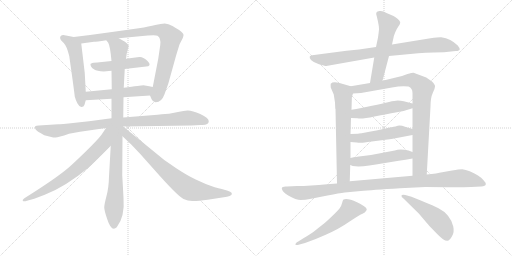
t = 0.00 s
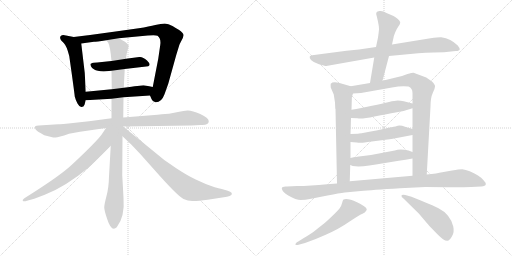
t = 2.93 s
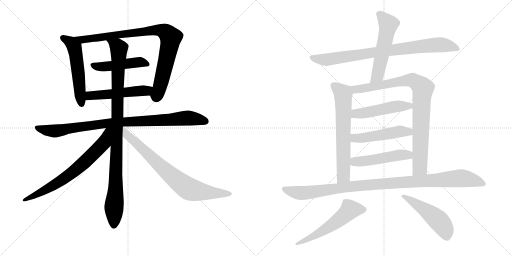
t = 5.86 s
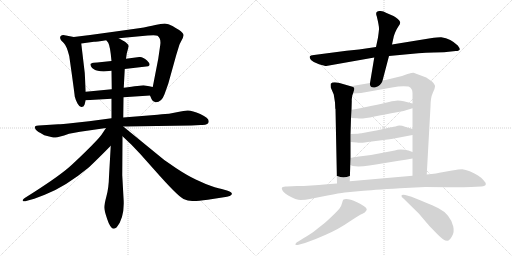
t = 8.79 s
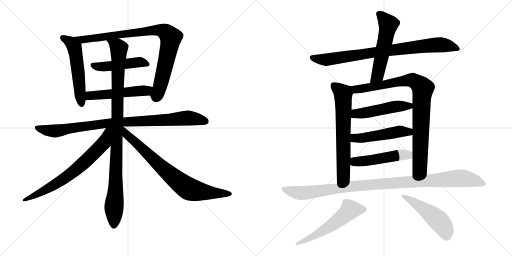
t = 11.72 s
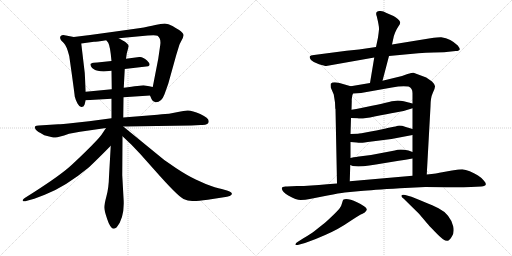
t = 14.65 s

The animated SVG that drew these frames (rendered in a browser with its animation timeline set to each time). Animation: 18 CSS @keyframes rules; one cycle of 14.65 s.

<svg version="1.1" viewBox="0 0 2048 1024" xmlns="http://www.w3.org/2000/svg">
  <g stroke="lightgray" stroke-dasharray="1,1" stroke-width="1" transform="scale(4, 4)">
    <line x1="0" y1="0" x2="256" y2="256"></line>
    <line x1="256" y1="0" x2="0" y2="256"></line>
    <line x1="128" y1="0" x2="128" y2="256"></line>
    <line x1="0" y1="128" x2="256" y2="128"></line>
    <line x1="256" y1="0" x2="512" y2="256"></line>
    <line x1="512" y1="0" x2="256" y2="256"></line>
    <line x1="384" y1="0" x2="384" y2="256"></line>
    <line x1="256" y1="128" x2="512" y2="128"></line>
  </g>
<g transform="scale(1, -1) translate(0, -850)">
   <style type="text/css">
    @keyframes keyframes0 {
      from {
       stroke: black;
       stroke-dashoffset: 545;
       stroke-width: 128;
       }
       64% {
       animation-timing-function: step-end;
       stroke: black;
       stroke-dashoffset: 0;
       stroke-width: 128;
       }
       to {
       stroke: black;
       stroke-width: 1024;
       }
       }
       #make-me-a-hanzi-animation-0 {
         animation: keyframes0 0.693522s both;
         animation-delay: 0.000000s;
         animation-timing-function: linear;
       }
    @keyframes keyframes1 {
      from {
       stroke: black;
       stroke-dashoffset: 898;
       stroke-width: 128;
       }
       75% {
       animation-timing-function: step-end;
       stroke: black;
       stroke-dashoffset: 0;
       stroke-width: 128;
       }
       to {
       stroke: black;
       stroke-width: 1024;
       }
       }
       #make-me-a-hanzi-animation-1 {
         animation: keyframes1 0.980794s both;
         animation-delay: 0.693522s;
         animation-timing-function: linear;
       }
    @keyframes keyframes2 {
      from {
       stroke: black;
       stroke-dashoffset: 477;
       stroke-width: 128;
       }
       61% {
       animation-timing-function: step-end;
       stroke: black;
       stroke-dashoffset: 0;
       stroke-width: 128;
       }
       to {
       stroke: black;
       stroke-width: 1024;
       }
       }
       #make-me-a-hanzi-animation-2 {
         animation: keyframes2 0.638184s both;
         animation-delay: 1.674316s;
         animation-timing-function: linear;
       }
    @keyframes keyframes3 {
      from {
       stroke: black;
       stroke-dashoffset: 519;
       stroke-width: 128;
       }
       63% {
       animation-timing-function: step-end;
       stroke: black;
       stroke-dashoffset: 0;
       stroke-width: 128;
       }
       to {
       stroke: black;
       stroke-width: 1024;
       }
       }
       #make-me-a-hanzi-animation-3 {
         animation: keyframes3 0.672363s both;
         animation-delay: 2.312500s;
         animation-timing-function: linear;
       }
    @keyframes keyframes4 {
      from {
       stroke: black;
       stroke-dashoffset: 934;
       stroke-width: 128;
       }
       75% {
       animation-timing-function: step-end;
       stroke: black;
       stroke-dashoffset: 0;
       stroke-width: 128;
       }
       to {
       stroke: black;
       stroke-width: 1024;
       }
       }
       #make-me-a-hanzi-animation-4 {
         animation: keyframes4 1.010091s both;
         animation-delay: 2.984863s;
         animation-timing-function: linear;
       }
    @keyframes keyframes5 {
      from {
       stroke: black;
       stroke-dashoffset: 1018;
       stroke-width: 128;
       }
       77% {
       animation-timing-function: step-end;
       stroke: black;
       stroke-dashoffset: 0;
       stroke-width: 128;
       }
       to {
       stroke: black;
       stroke-width: 1024;
       }
       }
       #make-me-a-hanzi-animation-5 {
         animation: keyframes5 1.078451s both;
         animation-delay: 3.994954s;
         animation-timing-function: linear;
       }
    @keyframes keyframes6 {
      from {
       stroke: black;
       stroke-dashoffset: 711;
       stroke-width: 128;
       }
       70% {
       animation-timing-function: step-end;
       stroke: black;
       stroke-dashoffset: 0;
       stroke-width: 128;
       }
       to {
       stroke: black;
       stroke-width: 1024;
       }
       }
       #make-me-a-hanzi-animation-6 {
         animation: keyframes6 0.828613s both;
         animation-delay: 5.073405s;
         animation-timing-function: linear;
       }
    @keyframes keyframes7 {
      from {
       stroke: black;
       stroke-dashoffset: 779;
       stroke-width: 128;
       }
       72% {
       animation-timing-function: step-end;
       stroke: black;
       stroke-dashoffset: 0;
       stroke-width: 128;
       }
       to {
       stroke: black;
       stroke-width: 1024;
       }
       }
       #make-me-a-hanzi-animation-7 {
         animation: keyframes7 0.883952s both;
         animation-delay: 5.902018s;
         animation-timing-function: linear;
       }
    @keyframes keyframes8 {
      from {
       stroke: black;
       stroke-dashoffset: 849;
       stroke-width: 128;
       }
       73% {
       animation-timing-function: step-end;
       stroke: black;
       stroke-dashoffset: 0;
       stroke-width: 128;
       }
       to {
       stroke: black;
       stroke-width: 1024;
       }
       }
       #make-me-a-hanzi-animation-8 {
         animation: keyframes8 0.940918s both;
         animation-delay: 6.785970s;
         animation-timing-function: linear;
       }
    @keyframes keyframes9 {
      from {
       stroke: black;
       stroke-dashoffset: 554;
       stroke-width: 128;
       }
       64% {
       animation-timing-function: step-end;
       stroke: black;
       stroke-dashoffset: 0;
       stroke-width: 128;
       }
       to {
       stroke: black;
       stroke-width: 1024;
       }
       }
       #make-me-a-hanzi-animation-9 {
         animation: keyframes9 0.700846s both;
         animation-delay: 7.726888s;
         animation-timing-function: linear;
       }
    @keyframes keyframes10 {
      from {
       stroke: black;
       stroke-dashoffset: 667;
       stroke-width: 128;
       }
       68% {
       animation-timing-function: step-end;
       stroke: black;
       stroke-dashoffset: 0;
       stroke-width: 128;
       }
       to {
       stroke: black;
       stroke-width: 1024;
       }
       }
       #make-me-a-hanzi-animation-10 {
         animation: keyframes10 0.792806s both;
         animation-delay: 8.427734s;
         animation-timing-function: linear;
       }
    @keyframes keyframes11 {
      from {
       stroke: black;
       stroke-dashoffset: 901;
       stroke-width: 128;
       }
       75% {
       animation-timing-function: step-end;
       stroke: black;
       stroke-dashoffset: 0;
       stroke-width: 128;
       }
       to {
       stroke: black;
       stroke-width: 1024;
       }
       }
       #make-me-a-hanzi-animation-11 {
         animation: keyframes11 0.983236s both;
         animation-delay: 9.220540s;
         animation-timing-function: linear;
       }
    @keyframes keyframes12 {
      from {
       stroke: black;
       stroke-dashoffset: 495;
       stroke-width: 128;
       }
       62% {
       animation-timing-function: step-end;
       stroke: black;
       stroke-dashoffset: 0;
       stroke-width: 128;
       }
       to {
       stroke: black;
       stroke-width: 1024;
       }
       }
       #make-me-a-hanzi-animation-12 {
         animation: keyframes12 0.652832s both;
         animation-delay: 10.203776s;
         animation-timing-function: linear;
       }
    @keyframes keyframes13 {
      from {
       stroke: black;
       stroke-dashoffset: 499;
       stroke-width: 128;
       }
       62% {
       animation-timing-function: step-end;
       stroke: black;
       stroke-dashoffset: 0;
       stroke-width: 128;
       }
       to {
       stroke: black;
       stroke-width: 1024;
       }
       }
       #make-me-a-hanzi-animation-13 {
         animation: keyframes13 0.656087s both;
         animation-delay: 10.856608s;
         animation-timing-function: linear;
       }
    @keyframes keyframes14 {
      from {
       stroke: black;
       stroke-dashoffset: 494;
       stroke-width: 128;
       }
       62% {
       animation-timing-function: step-end;
       stroke: black;
       stroke-dashoffset: 0;
       stroke-width: 128;
       }
       to {
       stroke: black;
       stroke-width: 1024;
       }
       }
       #make-me-a-hanzi-animation-14 {
         animation: keyframes14 0.652018s both;
         animation-delay: 11.512695s;
         animation-timing-function: linear;
       }
    @keyframes keyframes15 {
      from {
       stroke: black;
       stroke-dashoffset: 1063;
       stroke-width: 128;
       }
       78% {
       animation-timing-function: step-end;
       stroke: black;
       stroke-dashoffset: 0;
       stroke-width: 128;
       }
       to {
       stroke: black;
       stroke-width: 1024;
       }
       }
       #make-me-a-hanzi-animation-15 {
         animation: keyframes15 1.115072s both;
         animation-delay: 12.164713s;
         animation-timing-function: linear;
       }
    @keyframes keyframes16 {
      from {
       stroke: black;
       stroke-dashoffset: 567;
       stroke-width: 128;
       }
       65% {
       animation-timing-function: step-end;
       stroke: black;
       stroke-dashoffset: 0;
       stroke-width: 128;
       }
       to {
       stroke: black;
       stroke-width: 1024;
       }
       }
       #make-me-a-hanzi-animation-16 {
         animation: keyframes16 0.711426s both;
         animation-delay: 13.279785s;
         animation-timing-function: linear;
       }
    @keyframes keyframes17 {
      from {
       stroke: black;
       stroke-dashoffset: 503;
       stroke-width: 128;
       }
       62% {
       animation-timing-function: step-end;
       stroke: black;
       stroke-dashoffset: 0;
       stroke-width: 128;
       }
       to {
       stroke: black;
       stroke-width: 1024;
       }
       }
       #make-me-a-hanzi-animation-17 {
         animation: keyframes17 0.659342s both;
         animation-delay: 13.991211s;
         animation-timing-function: linear;
       }
</style>
<path d="M 343.0 483.0 L 339.0 558.0 L 325.0 676.0 C 323.0 697.0 323.0 697.0 295.0 702.0 L 264.0 708.0 Q 250.0 713.0 243.0 706.0 Q 237.0 699.0 245.0 688.0 L 255.0 678.0 Q 267.0 666.0 277.0 626.0 Q 297.0 485.0 299.0 464.0 Q 302.0 451.0 310.0 436.0 Q 318.0 421.0 326.0 422.0 Q 335.0 422.0 338.0 431.0 L 343.0 449.0 L 343.0 483.0 Z" fill="lightgray"></path> 
<path d="M 475.0 697.0 L 591.0 708.0 Q 623.0 711.0 630.0 707.0 Q 645.0 696.0 641.0 670.0 L 633.0 615.0 L 611.0 502.0 C 605.0 473.0 597.0 475.0 600.0 468.0 L 606.0 454.0 Q 610.0 443.0 622.0 441.0 Q 646.0 440.0 658.0 473.0 L 673.0 515.0 L 705.0 630.0 L 717.0 669.0 Q 718.0 673.0 725.0 686.0 Q 733.0 699.0 734.0 708.0 Q 736.0 717.0 715.0 731.0 Q 707.0 735.0 690.0 746.0 Q 673.0 756.0 659.0 756.0 Q 645.0 756.0 621.0 750.0 Q 598.0 744.0 555.0 737.0 L 455.0 723.0 Q 371.0 711.0 295.0 702.0 C 265.0 698.0 295.0 672.0 325.0 676.0 L 376.0 683.0 Q 384.0 683.0 425.0 689.0 L 475.0 697.0 Z" fill="lightgray"></path> 
<path d="M 499.0 574.0 L 593.0 585.0 Q 606.0 591.0 588.0 608.0 Q 571.0 624.0 557.0 622.0 L 504.0 615.0 L 446.0 606.0 L 389.0 600.0 Q 371.0 600.0 368.0 598.0 Q 366.0 596.0 363.0 595.0 Q 361.0 594.0 362.0 592.0 Q 363.0 589.0 363.0 586.0 Q 367.0 577.0 377.0 572.0 Q 387.0 566.0 415.0 564.0 L 446.0 567.0 L 499.0 574.0 Z" fill="lightgray"></path> 
<path d="M 611.0 502.0 L 597.0 505.0 Q 585.0 508.0 574.0 509.0 Q 564.0 509.0 495.0 499.0 L 447.0 493.0 L 343.0 483.0 C 313.0 480.0 313.0 447.0 343.0 449.0 L 446.0 455.0 L 494.0 461.0 L 600.0 468.0 C 630.0 470.0 640.0 496.0 611.0 502.0 Z" fill="lightgray"></path> 
<path d="M 493.0 344.0 L 765.0 348.0 L 803.0 350.0 Q 835.0 348.0 835.0 365.0 Q 835.0 378.0 801.0 394.0 Q 767.0 409.0 750.0 408.0 Q 734.0 407.0 717.0 403.0 L 676.0 395.0 Q 668.0 395.0 630.0 391.0 L 493.0 380.0 L 446.0 377.0 L 356.0 365.0 L 301.0 359.0 Q 241.0 353.0 233.0 353.0 L 155.0 348.0 Q 144.0 347.0 141.0 345.0 Q 138.0 342.0 141.0 335.0 Q 144.0 327.0 162.0 318.0 L 177.0 309.0 L 205.0 302.0 Q 213.0 300.0 221.0 300.0 Q 230.0 299.0 276.0 315.0 L 320.0 323.0 L 424.0 338.0 L 493.0 344.0 Z" fill="lightgray"></path> 
<path d="M 495.0 499.0 L 499.0 574.0 L 504.0 615.0 L 507.0 636.0 L 515.0 666.0 Q 511.0 678.0 491.0 688.0 L 475.0 697.0 C 449.0 712.0 410.0 715.0 425.0 689.0 L 433.0 679.0 Q 441.0 664.0 446.0 606.0 L 446.0 567.0 L 447.0 493.0 L 446.0 455.0 L 446.0 377.0 L 443.0 267.0 L 436.0 144.0 Q 435.0 99.0 426.0 66.0 Q 417.0 32.0 417.0 20.0 Q 417.0 8.0 429.0 -27.0 Q 446.0 -80.0 467.0 -59.0 Q 500.0 -17.0 494.0 59.0 L 489.0 149.0 L 490.0 305.0 L 493.0 380.0 L 494.0 461.0 L 495.0 499.0 Z" fill="lightgray"></path> 
<path d="M 424.0 338.0 L 406.0 311.0 Q 391.0 291.0 345.0 246.0 Q 299.0 201.0 275.0 180.0 Q 225.0 137.0 99.0 58.0 Q 93.0 54.0 91.0 50.0 Q 90.0 45.0 94.0 45.0 Q 99.0 44.0 108.0 47.0 L 137.0 55.0 L 179.0 71.0 Q 262.0 103.0 356.0 181.0 Q 395.0 218.0 443.0 267.0 C 514.0 340.0 441.0 363.0 424.0 338.0 Z" fill="lightgray"></path> 
<path d="M 490.0 305.0 L 526.0 271.0 L 562.0 233.0 L 619.0 169.0 Q 709.0 67.0 734.0 54.0 Q 751.0 46.0 769.0 46.0 Q 787.0 45.0 831.0 51.0 L 908.0 63.0 Q 921.0 66.0 925.0 70.0 Q 934.0 79.0 911.0 87.0 L 887.0 94.0 Q 863.0 98.0 823.0 114.0 L 783.0 132.0 Q 749.0 148.0 705.0 177.0 L 657.0 210.0 L 493.0 344.0 L 492.0 344.0 C 467.0 361.0 468.0 326.0 490.0 305.0 Z" fill="lightgray"></path> 
<path d="M 1556.0 626.0 L 1673.0 637.0 Q 1702.0 639.0 1736.0 640.0 L 1776.0 641.0 L 1823.0 646.0 Q 1838.0 646.0 1839.0 653.0 Q 1840.0 656.0 1831.0 668.0 Q 1804.0 695.0 1765.0 701.0 Q 1758.0 702.0 1722.0 697.0 L 1568.0 672.0 L 1504.0 662.0 L 1436.0 652.0 L 1386.0 647.0 L 1256.0 630.0 Q 1241.0 629.0 1239.0 624.0 Q 1237.0 620.0 1244.0 610.0 Q 1254.0 600.0 1276.0 593.0 Q 1299.0 586.0 1305.0 586.0 L 1497.0 620.0 L 1556.0 626.0 Z" fill="lightgray"></path> 
<path d="M 1530.0 527.0 L 1556.0 626.0 L 1568.0 672.0 L 1575.0 704.0 Q 1575.0 706.0 1581.0 721.0 Q 1587.0 735.0 1594.0 745.0 Q 1601.0 754.0 1601.0 761.0 Q 1595.0 775.0 1574.0 786.0 L 1546.0 798.0 Q 1531.0 808.0 1518.0 806.0 Q 1499.0 805.0 1507.0 785.0 Q 1517.0 744.0 1516.0 733.0 Q 1515.0 721.0 1512.0 700.0 L 1504.0 662.0 L 1497.0 620.0 L 1480.0 518.0 C 1475.0 488.0 1522.0 498.0 1530.0 527.0 Z" fill="lightgray"></path> 
<path d="M 1340.0 440.0 L 1341.0 417.0 Q 1341.0 415.0 1342.0 414.0 L 1348.0 116.0 C 1349.0 86.0 1398.0 95.0 1399.0 125.0 L 1401.0 190.0 L 1402.0 218.0 L 1402.0 282.0 L 1402.0 314.0 L 1404.0 378.0 L 1406.0 411.0 L 1407.0 446.0 Q 1406.0 464.0 1412.0 476.0 C 1420.0 500.0 1420.0 500.0 1403.0 505.0 L 1358.0 518.0 Q 1331.0 525.0 1323.0 515.0 Q 1322.0 512.0 1323.0 500.0 L 1335.0 472.0 L 1340.0 440.0 Z" fill="lightgray"></path> 
<path d="M 1707.0 152.0 L 1722.0 424.0 Q 1722.0 459.0 1731.0 478.0 Q 1740.0 496.0 1740.0 504.0 Q 1741.0 511.0 1728.0 524.0 L 1705.0 540.0 L 1654.0 559.0 Q 1651.0 560.0 1630.0 554.0 L 1608.0 546.0 L 1530.0 527.0 L 1480.0 518.0 L 1403.0 505.0 C 1373.0 500.0 1382.0 474.0 1412.0 476.0 L 1444.0 478.0 L 1568.0 500.0 Q 1607.0 508.0 1634.0 504.0 Q 1650.0 498.0 1650.0 477.0 L 1650.0 436.0 L 1650.0 417.0 L 1650.0 334.0 L 1650.0 310.0 L 1650.0 242.0 L 1650.0 216.0 L 1650.0 147.0 C 1650.0 117.0 1705.0 122.0 1707.0 152.0 Z" fill="lightgray"></path> 
<path d="M 1404.0 378.0 L 1430.0 377.0 Q 1446.0 373.0 1498.0 384.0 Q 1551.0 395.0 1582.0 400.0 Q 1614.0 404.0 1650.0 417.0 C 1678.0 427.0 1679.0 429.0 1650.0 436.0 L 1615.0 445.0 Q 1602.0 448.0 1591.0 448.0 Q 1580.0 448.0 1556.0 442.0 Q 1532.0 436.0 1488.0 427.0 L 1440.0 417.0 Q 1427.0 414.0 1406.0 411.0 C 1376.0 407.0 1374.0 379.0 1404.0 378.0 Z" fill="lightgray"></path> 
<path d="M 1402.0 282.0 L 1427.0 280.0 Q 1439.0 278.0 1445.0 279.0 Q 1451.0 279.0 1487.0 284.0 L 1566.0 294.0 L 1650.0 310.0 C 1679.0 316.0 1679.0 325.0 1650.0 334.0 L 1623.0 342.0 Q 1601.0 350.0 1591.0 347.0 Q 1581.0 344.0 1575.0 343.0 L 1550.0 338.0 Q 1532.0 333.0 1483.0 324.0 Q 1435.0 315.0 1432.0 315.0 L 1402.0 314.0 C 1372.0 313.0 1372.0 284.0 1402.0 282.0 Z" fill="lightgray"></path> 
<path d="M 1401.0 190.0 L 1411.0 186.0 Q 1448.0 180.0 1534.0 197.0 L 1595.0 207.0 Q 1622.0 210.0 1650.0 216.0 C 1679.0 222.0 1678.0 231.0 1650.0 242.0 L 1634.0 248.0 Q 1599.0 256.0 1579.0 248.0 L 1484.0 230.0 L 1436.0 224.0 Q 1434.0 225.0 1402.0 218.0 C 1373.0 212.0 1373.0 201.0 1401.0 190.0 Z" fill="lightgray"></path> 
<path d="M 1348.0 116.0 L 1308.0 113.0 Q 1242.0 106.0 1188.0 106.0 L 1148.0 104.0 Q 1129.0 106.0 1127.0 97.0 Q 1129.0 81.0 1153.0 68.0 Q 1185.0 50.0 1203.0 50.0 Q 1222.0 50.0 1239.0 54.0 L 1310.0 68.0 Q 1358.0 78.0 1379.0 80.0 L 1443.0 86.0 Q 1486.0 90.0 1600.0 97.0 L 1701.0 102.0 Q 1777.0 102.0 1806.0 101.0 Q 1836.0 100.0 1884.0 102.0 L 1925.0 104.0 Q 1942.0 106.0 1943.0 112.0 Q 1945.0 118.0 1935.0 128.0 Q 1929.0 137.0 1912.0 148.0 Q 1896.0 158.0 1879.0 165.0 Q 1862.0 172.0 1849.0 173.0 Q 1837.0 173.0 1808.0 168.0 L 1769.0 161.0 Q 1749.0 156.0 1707.0 152.0 L 1650.0 147.0 L 1399.0 125.0 L 1348.0 116.0 Z" fill="lightgray"></path> 
<path d="M 1198.0 -128.0 L 1220.0 -122.0 Q 1261.0 -108.0 1303.0 -89.0 Q 1357.0 -65.0 1394.0 -39.0 Q 1432.0 -14.0 1441.0 -9.0 Q 1450.0 -5.0 1459.0 0.0 Q 1468.0 9.0 1467.0 13.0 Q 1465.0 24.0 1428.0 41.0 Q 1391.0 58.0 1374.0 52.0 Q 1371.0 50.0 1368.0 37.0 Q 1365.0 24.0 1358.0 16.0 Q 1352.0 8.0 1327.0 -16.0 Q 1302.0 -40.0 1291.0 -48.0 L 1257.0 -75.0 Q 1251.0 -81.0 1212.0 -104.0 L 1193.0 -116.0 Q 1180.0 -123.0 1182.0 -129.0 Q 1184.0 -132.0 1198.0 -128.0 Z" fill="lightgray"></path> 
<path d="M 1614.0 56.0 L 1676.0 -5.0 L 1709.0 -44.0 Q 1712.0 -48.0 1737.0 -74.0 Q 1762.0 -100.0 1772.0 -107.0 Q 1783.0 -114.0 1790.0 -113.0 Q 1798.0 -112.0 1808.0 -95.0 Q 1818.0 -79.0 1813.0 -56.0 Q 1808.0 -33.0 1792.0 -13.0 Q 1776.0 6.0 1754.0 17.0 Q 1733.0 28.0 1646.0 63.0 L 1621.0 70.0 Q 1608.0 73.0 1606.0 68.0 Q 1604.0 63.0 1614.0 56.0 Z" fill="lightgray"></path> 
      <clipPath id="make-me-a-hanzi-clip-0">
      <path d="M 343.0 483.0 L 339.0 558.0 L 325.0 676.0 C 323.0 697.0 323.0 697.0 295.0 702.0 L 264.0 708.0 Q 250.0 713.0 243.0 706.0 Q 237.0 699.0 245.0 688.0 L 255.0 678.0 Q 267.0 666.0 277.0 626.0 Q 297.0 485.0 299.0 464.0 Q 302.0 451.0 310.0 436.0 Q 318.0 421.0 326.0 422.0 Q 335.0 422.0 338.0 431.0 L 343.0 449.0 L 343.0 483.0 Z" fill="lightgray"></path>
      </clipPath>
      <path clip-path="url(#make-me-a-hanzi-clip-0)" d="M 252.0 699.0 L 283.0 681.0 L 300.0 651.0 L 326.0 434.0 " fill="none" id="make-me-a-hanzi-animation-0" stroke-dasharray="417 834" stroke-linecap="round"></path>

      <clipPath id="make-me-a-hanzi-clip-1">
      <path d="M 475.0 697.0 L 591.0 708.0 Q 623.0 711.0 630.0 707.0 Q 645.0 696.0 641.0 670.0 L 633.0 615.0 L 611.0 502.0 C 605.0 473.0 597.0 475.0 600.0 468.0 L 606.0 454.0 Q 610.0 443.0 622.0 441.0 Q 646.0 440.0 658.0 473.0 L 673.0 515.0 L 705.0 630.0 L 717.0 669.0 Q 718.0 673.0 725.0 686.0 Q 733.0 699.0 734.0 708.0 Q 736.0 717.0 715.0 731.0 Q 707.0 735.0 690.0 746.0 Q 673.0 756.0 659.0 756.0 Q 645.0 756.0 621.0 750.0 Q 598.0 744.0 555.0 737.0 L 455.0 723.0 Q 371.0 711.0 295.0 702.0 C 265.0 698.0 295.0 672.0 325.0 676.0 L 376.0 683.0 Q 384.0 683.0 425.0 689.0 L 475.0 697.0 Z" fill="lightgray"></path>
      </clipPath>
      <path clip-path="url(#make-me-a-hanzi-clip-1)" d="M 302.0 700.0 L 332.0 692.0 L 355.0 694.0 L 633.0 730.0 L 663.0 721.0 L 683.0 699.0 L 647.0 530.0 L 624.0 460.0 " fill="none" id="make-me-a-hanzi-animation-1" stroke-dasharray="770 1540" stroke-linecap="round"></path>

      <clipPath id="make-me-a-hanzi-clip-2">
      <path d="M 499.0 574.0 L 593.0 585.0 Q 606.0 591.0 588.0 608.0 Q 571.0 624.0 557.0 622.0 L 504.0 615.0 L 446.0 606.0 L 389.0 600.0 Q 371.0 600.0 368.0 598.0 Q 366.0 596.0 363.0 595.0 Q 361.0 594.0 362.0 592.0 Q 363.0 589.0 363.0 586.0 Q 367.0 577.0 377.0 572.0 Q 387.0 566.0 415.0 564.0 L 446.0 567.0 L 499.0 574.0 Z" fill="lightgray"></path>
      </clipPath>
      <path clip-path="url(#make-me-a-hanzi-clip-2)" d="M 369.0 592.0 L 387.0 584.0 L 421.0 583.0 L 560.0 602.0 L 586.0 595.0 " fill="none" id="make-me-a-hanzi-animation-2" stroke-dasharray="349 698" stroke-linecap="round"></path>

      <clipPath id="make-me-a-hanzi-clip-3">
      <path d="M 611.0 502.0 L 597.0 505.0 Q 585.0 508.0 574.0 509.0 Q 564.0 509.0 495.0 499.0 L 447.0 493.0 L 343.0 483.0 C 313.0 480.0 313.0 447.0 343.0 449.0 L 446.0 455.0 L 494.0 461.0 L 600.0 468.0 C 630.0 470.0 640.0 496.0 611.0 502.0 Z" fill="lightgray"></path>
      </clipPath>
      <path clip-path="url(#make-me-a-hanzi-clip-3)" d="M 350.0 455.0 L 358.0 466.0 L 585.0 487.0 L 603.0 498.0 " fill="none" id="make-me-a-hanzi-animation-3" stroke-dasharray="391 782" stroke-linecap="round"></path>

      <clipPath id="make-me-a-hanzi-clip-4">
      <path d="M 493.0 344.0 L 765.0 348.0 L 803.0 350.0 Q 835.0 348.0 835.0 365.0 Q 835.0 378.0 801.0 394.0 Q 767.0 409.0 750.0 408.0 Q 734.0 407.0 717.0 403.0 L 676.0 395.0 Q 668.0 395.0 630.0 391.0 L 493.0 380.0 L 446.0 377.0 L 356.0 365.0 L 301.0 359.0 Q 241.0 353.0 233.0 353.0 L 155.0 348.0 Q 144.0 347.0 141.0 345.0 Q 138.0 342.0 141.0 335.0 Q 144.0 327.0 162.0 318.0 L 177.0 309.0 L 205.0 302.0 Q 213.0 300.0 221.0 300.0 Q 230.0 299.0 276.0 315.0 L 320.0 323.0 L 424.0 338.0 L 493.0 344.0 Z" fill="lightgray"></path>
      </clipPath>
      <path clip-path="url(#make-me-a-hanzi-clip-4)" d="M 149.0 340.0 L 219.0 326.0 L 455.0 360.0 L 747.0 378.0 L 822.0 365.0 " fill="none" id="make-me-a-hanzi-animation-4" stroke-dasharray="806 1612" stroke-linecap="round"></path>

      <clipPath id="make-me-a-hanzi-clip-5">
      <path d="M 495.0 499.0 L 499.0 574.0 L 504.0 615.0 L 507.0 636.0 L 515.0 666.0 Q 511.0 678.0 491.0 688.0 L 475.0 697.0 C 449.0 712.0 410.0 715.0 425.0 689.0 L 433.0 679.0 Q 441.0 664.0 446.0 606.0 L 446.0 567.0 L 447.0 493.0 L 446.0 455.0 L 446.0 377.0 L 443.0 267.0 L 436.0 144.0 Q 435.0 99.0 426.0 66.0 Q 417.0 32.0 417.0 20.0 Q 417.0 8.0 429.0 -27.0 Q 446.0 -80.0 467.0 -59.0 Q 500.0 -17.0 494.0 59.0 L 489.0 149.0 L 490.0 305.0 L 493.0 380.0 L 494.0 461.0 L 495.0 499.0 Z" fill="lightgray"></path>
      </clipPath>
      <path clip-path="url(#make-me-a-hanzi-clip-5)" d="M 432.0 686.0 L 469.0 665.0 L 476.0 652.0 L 456.0 -52.0 " fill="none" id="make-me-a-hanzi-animation-5" stroke-dasharray="890 1780" stroke-linecap="round"></path>

      <clipPath id="make-me-a-hanzi-clip-6">
      <path d="M 424.0 338.0 L 406.0 311.0 Q 391.0 291.0 345.0 246.0 Q 299.0 201.0 275.0 180.0 Q 225.0 137.0 99.0 58.0 Q 93.0 54.0 91.0 50.0 Q 90.0 45.0 94.0 45.0 Q 99.0 44.0 108.0 47.0 L 137.0 55.0 L 179.0 71.0 Q 262.0 103.0 356.0 181.0 Q 395.0 218.0 443.0 267.0 C 514.0 340.0 441.0 363.0 424.0 338.0 Z" fill="lightgray"></path>
      </clipPath>
      <path clip-path="url(#make-me-a-hanzi-clip-6)" d="M 440.0 333.0 L 431.0 326.0 L 415.0 278.0 L 308.0 174.0 L 190.0 94.0 L 98.0 51.0 " fill="none" id="make-me-a-hanzi-animation-6" stroke-dasharray="583 1166" stroke-linecap="round"></path>

      <clipPath id="make-me-a-hanzi-clip-7">
      <path d="M 490.0 305.0 L 526.0 271.0 L 562.0 233.0 L 619.0 169.0 Q 709.0 67.0 734.0 54.0 Q 751.0 46.0 769.0 46.0 Q 787.0 45.0 831.0 51.0 L 908.0 63.0 Q 921.0 66.0 925.0 70.0 Q 934.0 79.0 911.0 87.0 L 887.0 94.0 Q 863.0 98.0 823.0 114.0 L 783.0 132.0 Q 749.0 148.0 705.0 177.0 L 657.0 210.0 L 493.0 344.0 L 492.0 344.0 C 467.0 361.0 468.0 326.0 490.0 305.0 Z" fill="lightgray"></path>
      </clipPath>
      <path clip-path="url(#make-me-a-hanzi-clip-7)" d="M 493.0 337.0 L 506.0 312.0 L 648.0 179.0 L 748.0 99.0 L 802.0 84.0 L 918.0 75.0 " fill="none" id="make-me-a-hanzi-animation-7" stroke-dasharray="651 1302" stroke-linecap="round"></path>

      <clipPath id="make-me-a-hanzi-clip-8">
      <path d="M 1556.0 626.0 L 1673.0 637.0 Q 1702.0 639.0 1736.0 640.0 L 1776.0 641.0 L 1823.0 646.0 Q 1838.0 646.0 1839.0 653.0 Q 1840.0 656.0 1831.0 668.0 Q 1804.0 695.0 1765.0 701.0 Q 1758.0 702.0 1722.0 697.0 L 1568.0 672.0 L 1504.0 662.0 L 1436.0 652.0 L 1386.0 647.0 L 1256.0 630.0 Q 1241.0 629.0 1239.0 624.0 Q 1237.0 620.0 1244.0 610.0 Q 1254.0 600.0 1276.0 593.0 Q 1299.0 586.0 1305.0 586.0 L 1497.0 620.0 L 1556.0 626.0 Z" fill="lightgray"></path>
      </clipPath>
      <path clip-path="url(#make-me-a-hanzi-clip-8)" d="M 1247.0 619.0 L 1304.0 611.0 L 1736.0 670.0 L 1790.0 668.0 L 1833.0 654.0 " fill="none" id="make-me-a-hanzi-animation-8" stroke-dasharray="721 1442" stroke-linecap="round"></path>

      <clipPath id="make-me-a-hanzi-clip-9">
      <path d="M 1530.0 527.0 L 1556.0 626.0 L 1568.0 672.0 L 1575.0 704.0 Q 1575.0 706.0 1581.0 721.0 Q 1587.0 735.0 1594.0 745.0 Q 1601.0 754.0 1601.0 761.0 Q 1595.0 775.0 1574.0 786.0 L 1546.0 798.0 Q 1531.0 808.0 1518.0 806.0 Q 1499.0 805.0 1507.0 785.0 Q 1517.0 744.0 1516.0 733.0 Q 1515.0 721.0 1512.0 700.0 L 1504.0 662.0 L 1497.0 620.0 L 1480.0 518.0 C 1475.0 488.0 1522.0 498.0 1530.0 527.0 Z" fill="lightgray"></path>
      </clipPath>
      <path clip-path="url(#make-me-a-hanzi-clip-9)" d="M 1516.0 793.0 L 1524.0 790.0 L 1553.0 751.0 L 1512.0 554.0 L 1485.0 525.0 " fill="none" id="make-me-a-hanzi-animation-9" stroke-dasharray="426 852" stroke-linecap="round"></path>

      <clipPath id="make-me-a-hanzi-clip-10">
      <path d="M 1340.0 440.0 L 1341.0 417.0 Q 1341.0 415.0 1342.0 414.0 L 1348.0 116.0 C 1349.0 86.0 1398.0 95.0 1399.0 125.0 L 1401.0 190.0 L 1402.0 218.0 L 1402.0 282.0 L 1402.0 314.0 L 1404.0 378.0 L 1406.0 411.0 L 1407.0 446.0 Q 1406.0 464.0 1412.0 476.0 C 1420.0 500.0 1420.0 500.0 1403.0 505.0 L 1358.0 518.0 Q 1331.0 525.0 1323.0 515.0 Q 1322.0 512.0 1323.0 500.0 L 1335.0 472.0 L 1340.0 440.0 Z" fill="lightgray"></path>
      </clipPath>
      <path clip-path="url(#make-me-a-hanzi-clip-10)" d="M 1333.0 508.0 L 1371.0 478.0 L 1374.0 441.0 L 1374.0 147.0 L 1353.0 124.0 " fill="none" id="make-me-a-hanzi-animation-10" stroke-dasharray="539 1078" stroke-linecap="round"></path>

      <clipPath id="make-me-a-hanzi-clip-11">
      <path d="M 1707.0 152.0 L 1722.0 424.0 Q 1722.0 459.0 1731.0 478.0 Q 1740.0 496.0 1740.0 504.0 Q 1741.0 511.0 1728.0 524.0 L 1705.0 540.0 L 1654.0 559.0 Q 1651.0 560.0 1630.0 554.0 L 1608.0 546.0 L 1530.0 527.0 L 1480.0 518.0 L 1403.0 505.0 C 1373.0 500.0 1382.0 474.0 1412.0 476.0 L 1444.0 478.0 L 1568.0 500.0 Q 1607.0 508.0 1634.0 504.0 Q 1650.0 498.0 1650.0 477.0 L 1650.0 436.0 L 1650.0 417.0 L 1650.0 334.0 L 1650.0 310.0 L 1650.0 242.0 L 1650.0 216.0 L 1650.0 147.0 C 1650.0 117.0 1705.0 122.0 1707.0 152.0 Z" fill="lightgray"></path>
      </clipPath>
      <path clip-path="url(#make-me-a-hanzi-clip-11)" d="M 1412.0 500.0 L 1423.0 493.0 L 1449.0 495.0 L 1645.0 530.0 L 1687.0 502.0 L 1679.0 179.0 L 1657.0 154.0 " fill="none" id="make-me-a-hanzi-animation-11" stroke-dasharray="773 1546" stroke-linecap="round"></path>

      <clipPath id="make-me-a-hanzi-clip-12">
      <path d="M 1404.0 378.0 L 1430.0 377.0 Q 1446.0 373.0 1498.0 384.0 Q 1551.0 395.0 1582.0 400.0 Q 1614.0 404.0 1650.0 417.0 C 1678.0 427.0 1679.0 429.0 1650.0 436.0 L 1615.0 445.0 Q 1602.0 448.0 1591.0 448.0 Q 1580.0 448.0 1556.0 442.0 Q 1532.0 436.0 1488.0 427.0 L 1440.0 417.0 Q 1427.0 414.0 1406.0 411.0 C 1376.0 407.0 1374.0 379.0 1404.0 378.0 Z" fill="lightgray"></path>
      </clipPath>
      <path clip-path="url(#make-me-a-hanzi-clip-12)" d="M 1411.0 383.0 L 1428.0 396.0 L 1643.0 431.0 " fill="none" id="make-me-a-hanzi-animation-12" stroke-dasharray="367 734" stroke-linecap="round"></path>

      <clipPath id="make-me-a-hanzi-clip-13">
      <path d="M 1402.0 282.0 L 1427.0 280.0 Q 1439.0 278.0 1445.0 279.0 Q 1451.0 279.0 1487.0 284.0 L 1566.0 294.0 L 1650.0 310.0 C 1679.0 316.0 1679.0 325.0 1650.0 334.0 L 1623.0 342.0 Q 1601.0 350.0 1591.0 347.0 Q 1581.0 344.0 1575.0 343.0 L 1550.0 338.0 Q 1532.0 333.0 1483.0 324.0 Q 1435.0 315.0 1432.0 315.0 L 1402.0 314.0 C 1372.0 313.0 1372.0 284.0 1402.0 282.0 Z" fill="lightgray"></path>
      </clipPath>
      <path clip-path="url(#make-me-a-hanzi-clip-13)" d="M 1409.0 287.0 L 1418.0 298.0 L 1524.0 309.0 L 1597.0 324.0 L 1635.0 323.0 L 1642.0 316.0 " fill="none" id="make-me-a-hanzi-animation-13" stroke-dasharray="371 742" stroke-linecap="round"></path>

      <clipPath id="make-me-a-hanzi-clip-14">
      <path d="M 1401.0 190.0 L 1411.0 186.0 Q 1448.0 180.0 1534.0 197.0 L 1595.0 207.0 Q 1622.0 210.0 1650.0 216.0 C 1679.0 222.0 1678.0 231.0 1650.0 242.0 L 1634.0 248.0 Q 1599.0 256.0 1579.0 248.0 L 1484.0 230.0 L 1436.0 224.0 Q 1434.0 225.0 1402.0 218.0 C 1373.0 212.0 1373.0 201.0 1401.0 190.0 Z" fill="lightgray"></path>
      </clipPath>
      <path clip-path="url(#make-me-a-hanzi-clip-14)" d="M 1409.0 197.0 L 1590.0 229.0 L 1632.0 230.0 L 1643.0 236.0 " fill="none" id="make-me-a-hanzi-animation-14" stroke-dasharray="366 732" stroke-linecap="round"></path>

      <clipPath id="make-me-a-hanzi-clip-15">
      <path d="M 1348.0 116.0 L 1308.0 113.0 Q 1242.0 106.0 1188.0 106.0 L 1148.0 104.0 Q 1129.0 106.0 1127.0 97.0 Q 1129.0 81.0 1153.0 68.0 Q 1185.0 50.0 1203.0 50.0 Q 1222.0 50.0 1239.0 54.0 L 1310.0 68.0 Q 1358.0 78.0 1379.0 80.0 L 1443.0 86.0 Q 1486.0 90.0 1600.0 97.0 L 1701.0 102.0 Q 1777.0 102.0 1806.0 101.0 Q 1836.0 100.0 1884.0 102.0 L 1925.0 104.0 Q 1942.0 106.0 1943.0 112.0 Q 1945.0 118.0 1935.0 128.0 Q 1929.0 137.0 1912.0 148.0 Q 1896.0 158.0 1879.0 165.0 Q 1862.0 172.0 1849.0 173.0 Q 1837.0 173.0 1808.0 168.0 L 1769.0 161.0 Q 1749.0 156.0 1707.0 152.0 L 1650.0 147.0 L 1399.0 125.0 L 1348.0 116.0 Z" fill="lightgray"></path>
      </clipPath>
      <path clip-path="url(#make-me-a-hanzi-clip-15)" d="M 1136.0 94.0 L 1218.0 78.0 L 1471.0 111.0 L 1837.0 137.0 L 1936.0 115.0 " fill="none" id="make-me-a-hanzi-animation-15" stroke-dasharray="935 1870" stroke-linecap="round"></path>

      <clipPath id="make-me-a-hanzi-clip-16">
      <path d="M 1198.0 -128.0 L 1220.0 -122.0 Q 1261.0 -108.0 1303.0 -89.0 Q 1357.0 -65.0 1394.0 -39.0 Q 1432.0 -14.0 1441.0 -9.0 Q 1450.0 -5.0 1459.0 0.0 Q 1468.0 9.0 1467.0 13.0 Q 1465.0 24.0 1428.0 41.0 Q 1391.0 58.0 1374.0 52.0 Q 1371.0 50.0 1368.0 37.0 Q 1365.0 24.0 1358.0 16.0 Q 1352.0 8.0 1327.0 -16.0 Q 1302.0 -40.0 1291.0 -48.0 L 1257.0 -75.0 Q 1251.0 -81.0 1212.0 -104.0 L 1193.0 -116.0 Q 1180.0 -123.0 1182.0 -129.0 Q 1184.0 -132.0 1198.0 -128.0 Z" fill="lightgray"></path>
      </clipPath>
      <path clip-path="url(#make-me-a-hanzi-clip-16)" d="M 1456.0 11.0 L 1398.0 8.0 L 1302.0 -67.0 L 1185.0 -127.0 " fill="none" id="make-me-a-hanzi-animation-16" stroke-dasharray="439 878" stroke-linecap="round"></path>

      <clipPath id="make-me-a-hanzi-clip-17">
      <path d="M 1614.0 56.0 L 1676.0 -5.0 L 1709.0 -44.0 Q 1712.0 -48.0 1737.0 -74.0 Q 1762.0 -100.0 1772.0 -107.0 Q 1783.0 -114.0 1790.0 -113.0 Q 1798.0 -112.0 1808.0 -95.0 Q 1818.0 -79.0 1813.0 -56.0 Q 1808.0 -33.0 1792.0 -13.0 Q 1776.0 6.0 1754.0 17.0 Q 1733.0 28.0 1646.0 63.0 L 1621.0 70.0 Q 1608.0 73.0 1606.0 68.0 Q 1604.0 63.0 1614.0 56.0 Z" fill="lightgray"></path>
      </clipPath>
      <path clip-path="url(#make-me-a-hanzi-clip-17)" d="M 1614.0 65.0 L 1669.0 33.0 L 1748.0 -27.0 L 1780.0 -67.0 L 1788.0 -99.0 " fill="none" id="make-me-a-hanzi-animation-17" stroke-dasharray="375 750" stroke-linecap="round"></path>

</g>
</svg>
